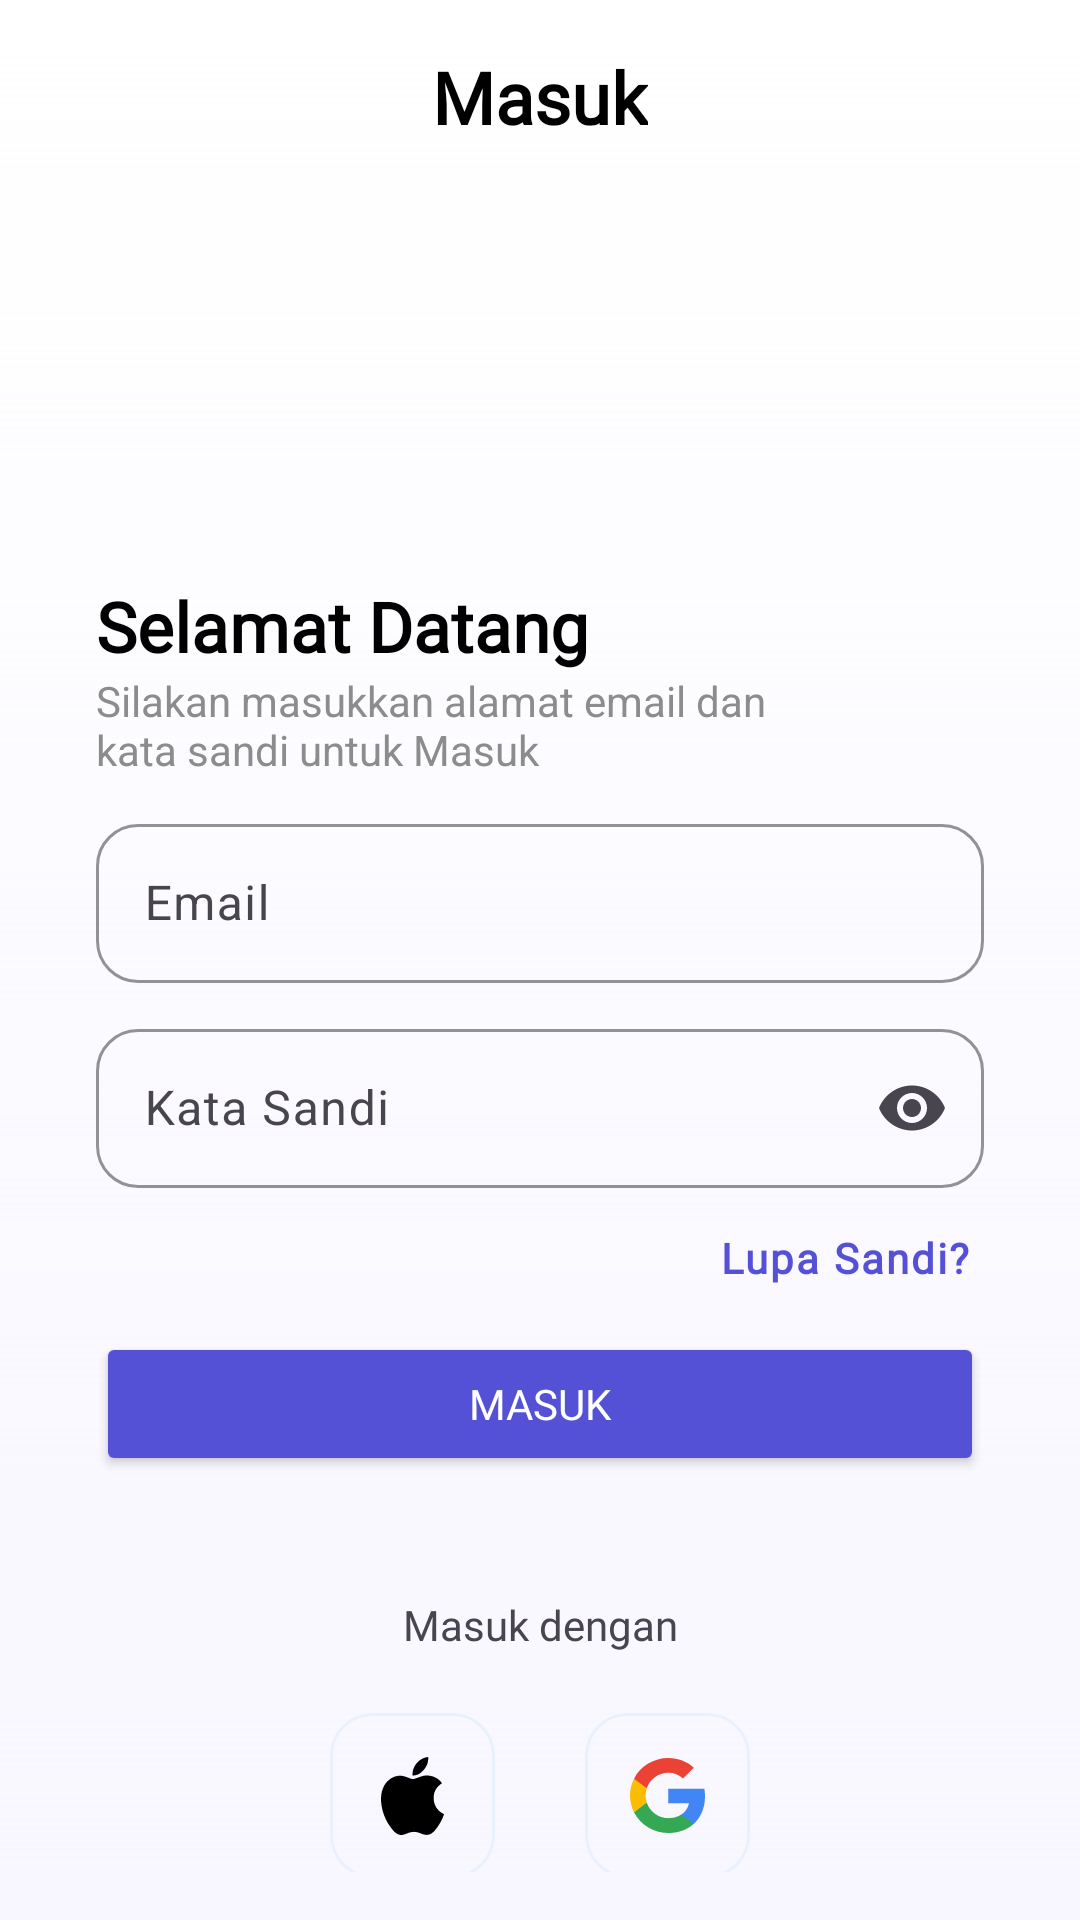

Produce the Android XML layout that renders to this screen, including the resource entries it uses.
<!-- AndroidManifest.xml: application theme Theme.TasksApp -->
<!-- res/layout/fragment_login.xml -->
<?xml version="1.0" encoding="utf-8"?>
<androidx.constraintlayout.widget.ConstraintLayout xmlns:android="http://schemas.android.com/apk/res/android"
    xmlns:app="http://schemas.android.com/apk/res-auto"
    xmlns:tools="http://schemas.android.com/tools"
    android:layout_width="match_parent"
    android:layout_height="match_parent"
    android:background="@drawable/gradient_login"
    android:paddingHorizontal="@dimen/default_margin_2"
    android:paddingVertical="@dimen/default_margin"
    tools:context=".presentation.login.LoginFragment">

    <ImageButton
        android:id="@+id/lgn_back"
        android:layout_width="wrap_content"
        android:layout_height="wrap_content"
        android:backgroundTint="@color/transparent"
        android:contentDescription="@string/img_back"
        android:src="@drawable/ic_arrow_back"
        app:layout_constraintStart_toStartOf="parent"
        app:layout_constraintTop_toTopOf="parent" />

    <TextView
        android:id="@+id/lgn_title"
        android:layout_width="wrap_content"
        android:layout_height="wrap_content"
        android:fontFamily="@font/inter_regular"
        android:text="@string/lgn_login"
        android:textColor="@color/black"
        android:textSize="24sp"
        android:textStyle="bold"
        app:layout_constraintEnd_toEndOf="parent"
        app:layout_constraintStart_toStartOf="parent"
        app:layout_constraintTop_toTopOf="parent" />

    <androidx.appcompat.widget.AppCompatImageView
        android:id="@+id/lgn_logo"
        android:layout_width="80dp"
        android:layout_height="80dp"
        android:layout_marginTop="40dp"
        android:contentDescription="@string/img_checker_square"
        android:src="@drawable/ic_check_square"
        android:tint="@color/purple_deep"
        app:layout_constraintEnd_toEndOf="parent"
        app:layout_constraintStart_toStartOf="parent"
        app:layout_constraintTop_toBottomOf="@id/lgn_title" />

    <TextView
        android:id="@+id/lgn_welcome"
        android:layout_width="wrap_content"
        android:layout_height="wrap_content"
        android:layout_marginTop="25dp"
        android:fontFamily="@font/poppins_regular"
        android:text="@string/lgn_wellcome"
        android:textColor="@color/black"
        android:textSize="23sp"
        android:textStyle="bold"
        app:layout_constraintStart_toStartOf="parent"
        app:layout_constraintTop_toBottomOf="@id/lgn_logo" />

    <TextView
        android:id="@+id/lgn_description"
        android:layout_width="0dp"
        android:layout_height="wrap_content"
        android:text="@string/lgn_description"
        android:textColor="@color/gray_text"
        android:textSize="14sp"
        app:layout_constraintStart_toStartOf="parent"
        app:layout_constraintTop_toBottomOf="@id/lgn_welcome"
        app:layout_constraintWidth_percent="0.8" />

    <com.google.android.material.textfield.TextInputLayout
        android:id="@+id/lgn_email_input"
        android:layout_width="match_parent"
        android:layout_height="wrap_content"
        android:layout_marginTop="10dp"
        android:hint="@string/lgn_email"
        app:boxBackgroundMode="outline"
        app:boxCornerRadiusBottomEnd="14dp"
        app:boxCornerRadiusBottomStart="14dp"
        app:boxCornerRadiusTopEnd="14dp"
        app:boxCornerRadiusTopStart="14dp"
        app:boxStrokeColor="@color/purple_deep"
        app:endIconMode="clear_text"
        app:layout_constraintTop_toBottomOf="@id/lgn_description">

        <com.google.android.material.textfield.TextInputEditText
            android:id="@+id/lgn_email_edit"
            android:layout_width="match_parent"
            android:layout_height="wrap_content"
            android:includeFontPadding="false"
            android:inputType="textEmailAddress" />

    </com.google.android.material.textfield.TextInputLayout>

    <com.google.android.material.textfield.TextInputLayout
        android:id="@+id/lgn_pass_input"
        android:layout_width="match_parent"
        android:layout_height="wrap_content"
        android:layout_marginTop="10dp"
        android:hint="@string/lgn_password"
        app:boxBackgroundMode="outline"
        app:boxCornerRadiusBottomEnd="14dp"
        app:boxCornerRadiusBottomStart="14dp"
        app:boxCornerRadiusTopEnd="14dp"
        app:boxCornerRadiusTopStart="14dp"
        app:boxStrokeColor="@color/purple_deep"
        app:endIconMode="password_toggle"
        app:layout_constraintTop_toBottomOf="@id/lgn_email_input">

        <com.google.android.material.textfield.TextInputEditText
            android:id="@+id/lgn_pass_edit"
            android:layout_width="match_parent"
            android:layout_height="wrap_content"
            android:importantForAccessibility="no"
            android:includeFontPadding="false"
            android:inputType="textPassword" />
    </com.google.android.material.textfield.TextInputLayout>

    <com.google.android.material.button.MaterialButton
        android:id="@+id/lgn_forgot_pass"
        style="@style/Widget.MaterialComponents.Button.TextButton"
        android:layout_width="wrap_content"
        android:layout_height="wrap_content"
        android:fontFamily="@font/inter_regular"
        android:includeFontPadding="false"
        android:letterSpacing="0.05"
        android:paddingLeft="0dp"
        android:paddingRight="0dp"
        android:text="@string/lgn_forgot_password"
        android:textAlignment="textStart"
        android:textAllCaps="false"
        android:textColor="@color/purple_deep"
        android:textStyle="bold"
        app:iconPadding="0dp"
        app:layout_constraintEnd_toEndOf="@id/lgn_pass_input"
        app:layout_constraintTop_toBottomOf="@id/lgn_pass_input" />

    <Button
        android:id="@+id/lgn_btn_login"
        android:layout_width="match_parent"
        android:layout_height="wrap_content"
        android:backgroundTint="@color/purple_deep"
        android:fontFamily="@font/poppins_regular"
        android:text="@string/lgn_login"
        android:textColor="@color/white"
        app:layout_constraintTop_toBottomOf="@id/lgn_forgot_pass" />

    <TextView
        android:id="@+id/lgn_with"
        android:layout_width="match_parent"
        android:layout_height="wrap_content"
        android:layout_marginTop="40dp"
        android:fontFamily="@font/inter_regular"
        android:text="@string/lgn_with"
        android:textAlignment="center"
        app:layout_constraintTop_toBottomOf="@id/lgn_btn_login" />

    <LinearLayout
        android:id="@+id/lgn_line_login"
        android:layout_width="wrap_content"
        android:layout_height="wrap_content"
        android:layout_marginTop="20dp"
        android:orientation="horizontal"
        app:layout_constraintEnd_toEndOf="parent"
        app:layout_constraintStart_toStartOf="parent"
        app:layout_constraintTop_toBottomOf="@id/lgn_with">

        <com.google.android.material.card.MaterialCardView
            android:layout_width="wrap_content"
            android:layout_height="wrap_content"
            app:cardBackgroundColor="@color/transparent"
            app:cardCornerRadius="14dp"
            app:cardElevation="0dp"
            app:strokeColor="@color/gray_stroke">

            <ImageButton
                android:id="@+id/lgn_login_apple"
                android:layout_width="55dp"
                android:layout_height="55dp"
                android:background="?attr/selectableItemBackground"
                android:backgroundTint="@color/white"
                android:contentDescription="@string/img_apple"
                android:src="@drawable/ic_apple" />

        </com.google.android.material.card.MaterialCardView>

        <View
            android:layout_width="30dp"
            android:layout_height="1dp"
            android:background="@android:color/transparent" />

        <com.google.android.material.card.MaterialCardView
            android:layout_width="wrap_content"
            android:layout_height="wrap_content"
            app:cardBackgroundColor="@color/transparent"
            app:cardCornerRadius="14dp"
            app:cardElevation="0dp"
            app:strokeColor="@color/gray_stroke">

            <ImageButton
                android:id="@+id/lgn_login_google"
                android:layout_width="55dp"
                android:layout_height="55dp"
                android:background="?attr/selectableItemBackground"
                android:backgroundTint="@color/white"
                android:contentDescription="@string/img_google"
                android:src="@drawable/ic_google" />

        </com.google.android.material.card.MaterialCardView>
    </LinearLayout>

    <LinearLayout
        android:layout_width="wrap_content"
        android:layout_height="wrap_content"
        android:layout_marginTop="24dp"
        android:orientation="horizontal"
        app:layout_constraintEnd_toEndOf="parent"
        app:layout_constraintStart_toStartOf="parent"
        app:layout_constraintTop_toBottomOf="@id/lgn_line_login">

        <TextView
            android:layout_width="wrap_content"
            android:layout_height="wrap_content"
            android:fontFamily="@font/inter_regular"
            android:text="@string/lgn_not_register"
            android:textColor="@color/gray_text"
            android:textSize="14sp" />

        <TextView
            android:layout_width="wrap_content"
            android:layout_height="wrap_content"
            android:fontFamily="@font/inter_regular"
            android:text="@string/reg_register"
            android:textColor="@color/purple_deep"
            android:textSize="14sp"
            android:textStyle="bold" />
    </LinearLayout>

</androidx.constraintlayout.widget.ConstraintLayout>
<!-- resources referenced by this layout -->
<resources>
  <color name="black">#FF000000</color>
  <color name="gray_stroke">#E9F1FF</color>
  <color name="gray_text">#8c8c8c</color>
  <color name="purple_deep">#5451D6</color>
  <color name="transparent">#00000000</color>
  <color name="white">#FFFFFFFF</color>
  <dimen name="default_margin">16dp</dimen>
  <dimen name="default_margin_2">32dp</dimen>
  <!-- drawable gradient_login (drawable) -->
  <?xml version="1.0" encoding="utf-8"?>
  <layer-list xmlns:android="http://schemas.android.com/apk/res/android">
      <item>
          <shape>
              <gradient
                  android:angle="90"
                  android:startColor="#F8F6FF"
                  android:endColor="@color/transparent"
                  android:type="linear" />
          </shape>
      </item>
  </layer-list>
  <!-- drawable ic_google (drawable) -->
  <vector xmlns:android="http://schemas.android.com/apk/res/android"
      android:width="25dp"
      android:height="25dp"
      android:viewportWidth="25"
      android:viewportHeight="25">
    <path
        android:pathData="M25,12.785C25.001,11.933 24.928,11.083 24.78,10.243H12.753V15.057H19.642C19.501,15.826 19.202,16.559 18.765,17.212C18.327,17.865 17.759,18.424 17.095,18.856V21.981H21.206C23.613,19.805 25,16.588 25,12.785Z"
        android:fillColor="#4285F4"/>
    <path
        android:pathData="M12.753,25C16.195,25 19.093,23.892 21.206,21.983L17.095,18.858C15.951,19.618 14.477,20.052 12.753,20.052C9.427,20.052 6.604,17.854 5.594,14.893H1.359V18.113C2.42,20.183 4.048,21.923 6.06,23.14C8.072,24.356 10.39,25 12.753,25Z"
        android:fillColor="#34A853"/>
    <path
        android:pathData="M5.593,14.893C5.059,13.341 5.059,11.66 5.593,10.108V6.888H1.358C0.465,8.629 0,10.551 0,12.5C0,14.449 0.465,16.372 1.358,18.113L5.593,14.893Z"
        android:fillColor="#FBBC04"/>
    <path
        android:pathData="M12.753,4.949C14.572,4.919 16.33,5.593 17.646,6.823L21.286,3.256C18.978,1.131 15.92,-0.035 12.753,0.001C10.39,0.001 8.072,0.645 6.06,1.861C4.048,3.077 2.42,4.818 1.359,6.888L5.594,10.108C6.604,7.146 9.427,4.949 12.753,4.949Z"
        android:fillColor="#EA4335"/>
  </vector>
  <string name="img_apple">Apple Logo</string>
  <string name="img_back">Back Button</string>
  <string name="img_checker_square">Image Checker Square</string>
  <string name="img_google">Google Logo</string>
  <string name="lgn_description">Silakan masukkan alamat email dan kata sandi untuk Masuk</string>
  <string name="lgn_email">Email</string>
  <string name="lgn_forgot_password">Lupa Sandi?</string>
  <string name="lgn_login">Masuk</string>
  <string name="lgn_not_register">Belum terdaftar? </string>
  <string name="lgn_password">Kata Sandi</string>
  <string name="lgn_wellcome">Selamat Datang</string>
  <string name="lgn_with">Masuk dengan</string>
  <string name="reg_register">Daftar</string>
  <style name="Theme.TasksApp" parent="Base.Theme.TasksApp" />
  <style name="Base.Theme.TasksApp" parent="Theme.Material3.DayNight.NoActionBar">
          
          
          <item name="android:windowBackground">@android:color/white</item>
          
          <item name="android:statusBarColor">@android:color/white</item>
          
          <item name="android:navigationBarColor">@android:color/white</item>
          
          <item name="android:windowLightStatusBar">true</item>
          
          
          <item name="android:colorBackground">@android:color/white</item>
          <item name="colorAccent">@color/purple_deep</item>
          <item name="colorPrimary">@color/purple_deep</item>
          <item name="android:editTextColor">@android:color/black</item>
          <item name="android:textColorSecondaryInverse">@color/white</item>
      </style>
</resources>
